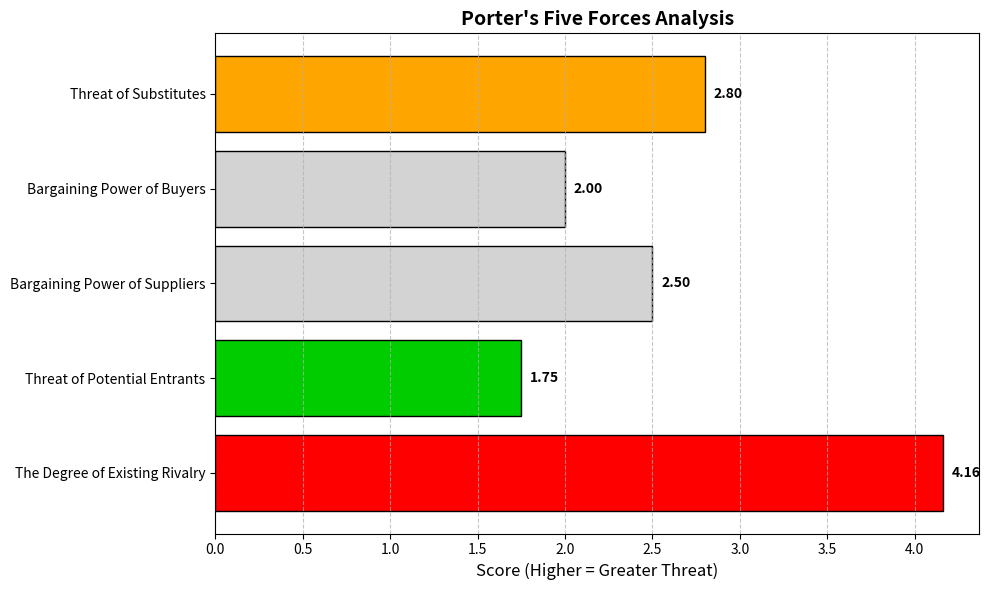

Write Python code to recreate this figure. (Note: this script raises an exception after producing the figure.)
import matplotlib.pyplot as plt

# 数据
forces = [
    "The Degree of Existing Rivalry",
    "Threat of Potential Entrants",
    "Bargaining Power of Suppliers",
    "Bargaining Power of Buyers",
    "Threat of Substitutes"
]
scores = [4.16, 1.75, 2.5, 2.0, 2.8]

# 自定义颜色（按您的表格）
colors = ['#FF0000', '#00CC00', '#D3D3D3', '#D3D3D3', '#FFA500']  # 红、绿、黄、橙、橙

# 创建图形
plt.figure(figsize=(10, 6))

# 横向条形图
bars = plt.barh(forces, scores, color=colors, edgecolor='black', linewidth=1)

# 添加数值标签
for bar in bars:
    width = bar.get_width()
    plt.text(width + 0.05, bar.get_y() + bar.get_height()/2, f'{width:.2f}',
             va='center', ha='left', fontsize=10, fontweight='bold')

# 标题与标签
plt.title("Porter's Five Forces Analysis", fontsize=14, fontweight='bold')
plt.xlabel("Score (Higher = Greater Threat)", fontsize=12)
plt.grid(axis='x', linestyle='--', alpha=0.7)

# 调整布局避免文字重叠
plt.tight_layout()

# 显示图表
plt.savefig('data/output/porter')